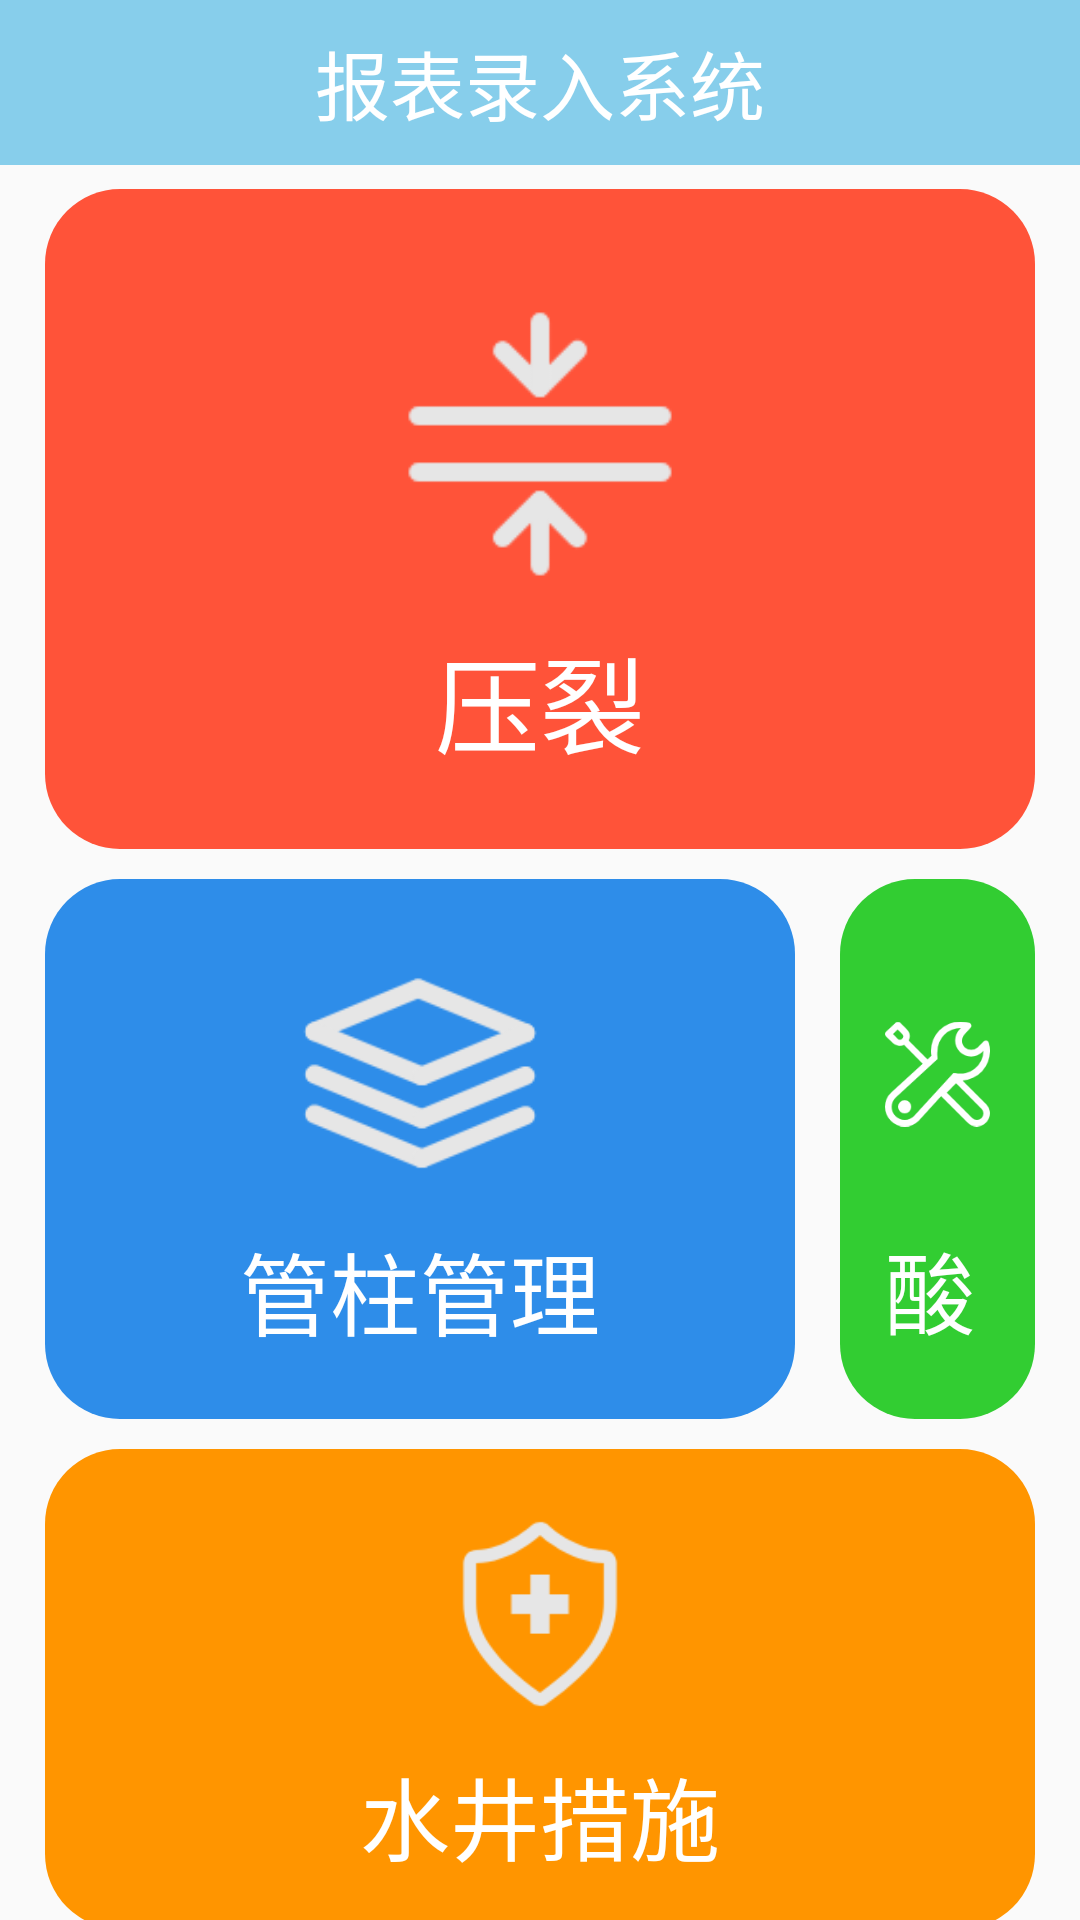

Here is an Android app screen rendered from its layout file. Give the layout XML and the strings, colors and styles it references.
<!-- AndroidManifest.xml: application theme AppTheme -->
<!-- res/layout/activity_main.xml -->
<?xml version="1.0" encoding="utf-8"?>
<LinearLayout xmlns:android="http://schemas.android.com/apk/res/android"
    xmlns:app="http://schemas.android.com/apk/res-auto"
    xmlns:tools="http://schemas.android.com/tools"
    android:layout_width="match_parent"
    android:layout_height="match_parent"
    android:orientation="vertical"
    tools:context=".activity.MainActivity">
    
    <include layout="@layout/activity_title_view"/>
    
    
    <RelativeLayout
        android:id="@+id/module_crushing"
        android:layout_width="match_parent"
        android:layout_height="220dp"
        android:background="@drawable/corner_redbg"
        android:padding="15dp"
        android:layout_marginTop="8dp"
        android:layout_marginLeft="15dp"
        android:layout_marginRight="15dp"
        android:clickable="true">
        <ImageView
            android:id="@+id/module_crushing_img"
            android:layout_width="100dp"
            android:layout_height="100dp"
            android:layout_marginTop="20dp"
            android:layout_centerHorizontal="true"
            android:src="@drawable/crusing_icon"
            />
        <TextView
            android:id="@+id/module_crushing_txt"
            android:layout_width="wrap_content"
            android:layout_height="wrap_content"
            android:layout_below="@+id/module_crushing_img"
            android:layout_marginTop="10dp"
            android:layout_centerHorizontal="true"
            android:text="压裂"
            android:textSize="35sp"
            android:textColor="@android:color/white"
            />
    </RelativeLayout>
    
    <LinearLayout
        android:layout_width="match_parent"
        android:layout_height="180dp"
        android:layout_marginTop="10dp"
        android:layout_marginLeft="15dp">
        <RelativeLayout
            android:id="@+id/module_gz_manage"
            android:layout_width="250dp"
            android:layout_height="180dp"
            android:background="@drawable/corner_bluebg"
            android:padding="15dp"
            android:clickable="true">
            <ImageView
                android:id="@+id/module_measure_img"
                android:layout_width="100dp"
                android:layout_height="80dp"
                android:layout_marginTop="10dp"
                android:layout_centerHorizontal="true"
                android:src="@drawable/gjmanage"
                />
            <TextView
                android:id="@+id/module_measure_txt"
                android:layout_width="wrap_content"
                android:layout_height="wrap_content"
                android:layout_below="@+id/module_measure_img"
                android:layout_marginTop="10dp"
                android:layout_centerHorizontal="true"
                android:text="管柱管理"
                android:textSize="30sp"
                android:textColor="@android:color/white"
                />
        </RelativeLayout>
        
        <RelativeLayout
            android:id="@+id/module_acidate"
            android:layout_width="match_parent"
            android:layout_height="180dp"
            android:background="@drawable/corner_greenbg"
            android:padding="15dp"
            android:layout_marginLeft="15dp"
            android:layout_marginRight="15dp"
            android:clickable="true">
            <ImageView
                android:id="@+id/module_injwell_img"
                android:layout_width="100dp"
                android:layout_height="80dp"
                android:layout_marginTop="10dp"
                android:layout_centerHorizontal="true"
                android:src="@drawable/measure_icon"
                />
            <TextView
                android:id="@+id/module_injwell_txt"
                android:layout_width="wrap_content"
                android:layout_height="wrap_content"
                android:layout_below="@+id/module_injwell_img"
                android:layout_marginTop="10dp"
                android:layout_centerHorizontal="true"
                android:text="酸化"
                android:textSize="30sp"
                android:textColor="@android:color/white"
                />
        </RelativeLayout>
    </LinearLayout>
    
    <RelativeLayout
        android:id="@+id/module_waterwell_measure"
        android:layout_width="match_parent"
        android:layout_height="160dp"
        android:background="@drawable/corner_orangebg"
        android:padding="15dp"
        android:layout_marginTop="10dp"
        android:layout_marginLeft="15dp"
        android:layout_marginRight="15dp"
        android:layout_marginBottom="15dp"
        android:clickable="true">
        <ImageView
            android:id="@+id/module_waterwell_icon"
            android:layout_width="100dp"
            android:layout_height="70dp"
            android:layout_marginTop="5dp"
            android:layout_centerHorizontal="true"
            android:src="@drawable/waterwellmeasure"
            />
        <TextView
            android:id="@+id/module_waterwell_txt"
            android:layout_width="wrap_content"
            android:layout_height="wrap_content"
            android:layout_below="@+id/module_waterwell_icon"
            android:layout_marginTop="10dp"
            android:layout_centerHorizontal="true"
            android:text="水井措施"
            android:textSize="30sp"
            android:textColor="@android:color/white"
            />
    </RelativeLayout>



</LinearLayout>
<!-- res/layout/activity_title_view.xml (included above) -->
<?xml version="1.0" encoding="utf-8"?>
<RelativeLayout xmlns:android="http://schemas.android.com/apk/res/android"
    android:layout_width="match_parent" android:layout_height="55dp"
    android:background="@color/blue_sky"
    >
    <ImageView
        android:id="@+id/iv_back_icon"
        android:layout_width="55dp"
        android:layout_height="55dp"
        android:background="@drawable/iv_back_selector"
        android:layout_centerVertical="true"
        android:clickable="true"
        android:visibility="gone"
        />
    <TextView
        android:id="@+id/ir_title_name"
        android:layout_width="wrap_content"
        android:layout_height="wrap_content"
        android:text="@string/title_name"
        android:layout_centerInParent="true"
        android:textSize="25sp"
        android:textColor="@android:color/white"
        />

</RelativeLayout>
<!-- resources referenced by this layout -->
<resources>
  <color name="blue_sky">#87CEEB</color>
  <!-- drawable corner_bluebg (drawable) -->
  <?xml version="1.0" encoding="utf-8"?>
  <shape xmlns:android="http://schemas.android.com/apk/res/android">
      <solid android:color="@color/blue_color" />
      <corners android:topLeftRadius="25dp"
          android:topRightRadius="25dp"
          android:bottomRightRadius="25dp"
          android:bottomLeftRadius="25dp"/>
  </shape>
  <!-- drawable corner_greenbg (drawable) -->
  <?xml version="1.0" encoding="utf-8"?>
  <shape xmlns:android="http://schemas.android.com/apk/res/android">
      <solid android:color="@color/green_color" />
      <corners android:topLeftRadius="25dp"
          android:topRightRadius="25dp"
          android:bottomRightRadius="25dp"
          android:bottomLeftRadius="25dp"/>
  </shape>
  <!-- drawable corner_orangebg (drawable) -->
  <?xml version="1.0" encoding="utf-8"?>
  <shape xmlns:android="http://schemas.android.com/apk/res/android">
      <solid android:color="@color/account_color" />
      <corners android:topLeftRadius="25dp"
          android:topRightRadius="25dp"
          android:bottomRightRadius="25dp"
          android:bottomLeftRadius="25dp"/>
  </shape>
  <!-- drawable corner_redbg (drawable) -->
  <?xml version="1.0" encoding="utf-8"?>
  <shape xmlns:android="http://schemas.android.com/apk/res/android">
      <solid android:color="@color/price_red" />
      <corners android:topLeftRadius="25dp"
          android:topRightRadius="25dp"
          android:bottomRightRadius="25dp"
          android:bottomLeftRadius="25dp"/>
  </shape>
  <!-- drawable crusing_icon: png bitmap (drawable, 2186 bytes) -->
  <!-- drawable gjmanage: png bitmap (drawable, 4500 bytes) -->
  <!-- drawable measure_icon: png bitmap (drawable, 6070 bytes) -->
  <!-- drawable waterwellmeasure: png bitmap (drawable, 4286 bytes) -->
  <string name="title_name">报表录入系统</string>
  <style name="AppTheme" parent="AppBaseTheme">
          
      </style>
  <color name="blue_color">#2e8de9</color>
  <color name="green_color">#32CD32</color>
  <color name="account_color">#ff9500</color>
  <color name="price_red">#ff5339</color>
  <style name="AppBaseTheme" parent="Theme.AppCompat.Light.NoActionBar">
          <item name="android:colorPrimary">@color/blue_sky</item>
          <item name="android:colorPrimaryDark">@color/blue_sky</item>
          <item name="android:colorAccent">@color/blue_sky</item>
      </style>
</resources>
